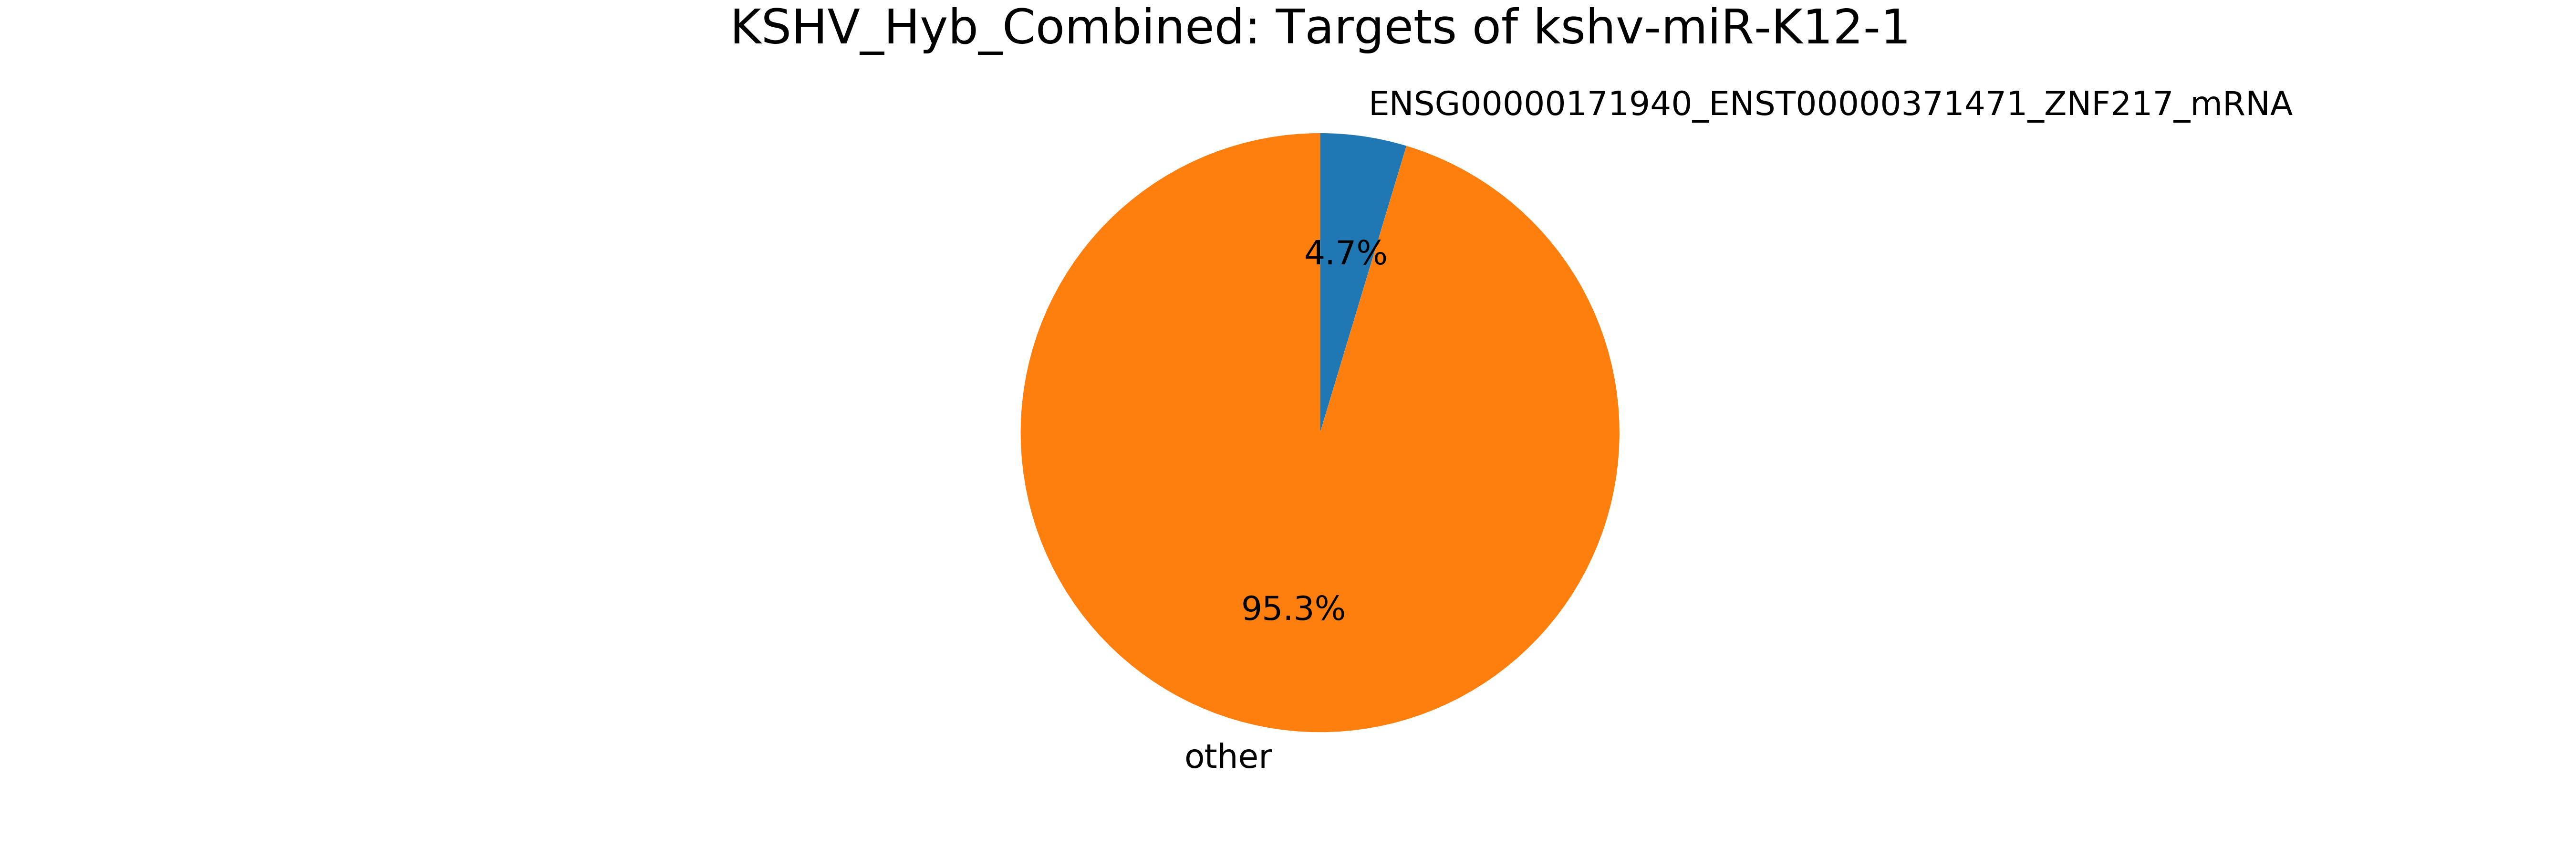

The file beside this chart, header and first rows:
mirna, mirna_type, target, target_type, count
mirna, -, total, -, 4488
kshv-miR-K12-1, kshv_microRNA, ENSG00000171940_ENST00000371471_ZNF217_m…, mRNA, 209
kshv-miR-K12-1, kshv_microRNA, ENSG00000241093_ENST00000470516_AC021914…, pseudogene, 92
kshv-miR-K12-1, kshv_microRNA, MIMAT0000092_MirBase_miR-92a_microRNA, miRNA, 84
kshv-miR-K12-1, kshv_microRNA, ENSG00000198959_ENST00000361475_TGM2_mRN…, mRNA, 74
kshv-miR-K12-1, kshv_microRNA, MIMAT0000420_MirBase_miR-30b_microRNA, miRNA, 54
kshv-miR-K12-1, kshv_microRNA, MIMAT0000087_MirBase_miR-30a_microRNA, miRNA, 50
kshv-miR-K12-1, kshv_microRNA, ENSG00000124762_ENST00000405375_CDKN1A_m…, mRNA, 44
kshv-miR-K12-1, kshv_microRNA, ENSG00000124762_ENST00000244741_CDKN1A_m…, mRNA, 44
kshv-miR-K12-1, kshv_microRNA, ENSG00000124762_ENST00000448526_CDKN1A_m…, mRNA, 44
kshv-miR-K12-1, kshv_microRNA, MIMAT0000443_MirBase_miR-125a-5p_microRN…, miRNA, 43
kshv-miR-K12-1, kshv_microRNA, MIMAT0000078_MirBase_miR-23a_microRNA, miRNA, 43
kshv-miR-K12-1, kshv_microRNA, MIMAT0000076_MirBase_miR-21_microRNA, miRNA, 37
kshv-miR-K12-1, kshv_microRNA, MIMAT0000244_MirBase_miR-30c_microRNA, miRNA, 36
kshv-miR-K12-1, kshv_microRNA, ENSG00000112996_ENST00000507110_MRPS30_m…, mRNA, 32
kshv-miR-K12-1, kshv_microRNA, ENSG00000242927_ENST00000492114_AC073308…, pseudogene, 32
kshv-miR-K12-1, kshv_microRNA, ENSG00000243652_ENST00000483314_AC117444…, pseudogene, 30
kshv-miR-K12-1, kshv_microRNA, MIMAT0000279_MirBase_miR-222_microRNA, miRNA, 28
kshv-miR-K12-1, kshv_microRNA, ENSG00000187555_ENST00000344836_USP7_mRN…, mRNA, 26
kshv-miR-K12-1, kshv_microRNA, ENSG00000196781_ENST00000376499_TLE1_mRN…, mRNA, 25
kshv-miR-K12-1, kshv_microRNA, ENSG00000151090_ENST00000396671_THRB_mRN…, mRNA, 25
kshv-miR-K12-1, kshv_microRNA, ENSG00000151090_ENST00000416811_THRB_mRN…, mRNA, 25
kshv-miR-K12-1, kshv_microRNA, ENSG00000151090_ENST00000416420_THRB_mRN…, mRNA, 25
kshv-miR-K12-1, kshv_microRNA, ENSG00000151090_ENST00000356447_THRB_mRN…, mRNA, 25
kshv-miR-K12-1, kshv_microRNA, ENSG00000143418_ENST00000368954_LASS2_mR…, mRNA, 23
kshv-miR-K12-1, kshv_microRNA, ENSG00000143418_ENST00000271688_LASS2_mR…, mRNA, 23
kshv-miR-K12-1, kshv_microRNA, ENSG00000135679_ENST00000462284_MDM2_mRN…, mRNA, 21
kshv-miR-K12-1, kshv_microRNA, ENSG00000175390_ENST00000449102_EIF3F_mR…, mRNA, 20
kshv-miR-K12-1, kshv_microRNA, ENSG00000153113_ENST00000395812_CAST_mRN…, mRNA, 18
kshv-miR-K12-1, kshv_microRNA, ENSG00000153113_ENST00000359176_CAST_mRN…, mRNA, 18
kshv-miR-K12-1, kshv_microRNA, ENSG00000153113_ENST00000309190_CAST_mRN…, mRNA, 18
kshv-miR-K12-1, kshv_microRNA, ENSG00000153113_ENST00000421689_CAST_mRN…, mRNA, 18
kshv-miR-K12-1, kshv_microRNA, ENSG00000144827_ENST00000273359_ABHD10_m…, mRNA, 18
kshv-miR-K12-1, kshv_microRNA, ENSG00000056586_ENST00000423239_RC3H2_mR…, mRNA, 18
kshv-miR-K12-1, kshv_microRNA, ENSG00000056586_ENST00000357244_RC3H2_mR…, mRNA, 18
kshv-miR-K12-1, kshv_microRNA, ENSG00000056586_ENST00000373670_RC3H2_mR…, mRNA, 18
kshv-miR-K12-1, kshv_microRNA, MIMAT0003239_MirBase_miR-574-3p_microRNA, miRNA, 18
kshv-miR-K12-1, kshv_microRNA, MIMAT0000062_MirBase_let-7a_microRNA, miRNA, 17
kshv-miR-K12-1, kshv_microRNA, ENSG00000139793_ENST00000345429_MBNL2_mR…, mRNA, 15
kshv-miR-K12-1, kshv_microRNA, ENSG00000139793_ENST00000343600_MBNL2_mR…, mRNA, 15
kshv-miR-K12-1, kshv_microRNA, ENSG00000139793_ENST00000397601_MBNL2_mR…, mRNA, 15
kshv-miR-K12-1, kshv_microRNA, MIMAT0000254_MirBase_miR-10b_microRNA, miRNA, 15
kshv-miR-K12-1, kshv_microRNA, ENSG00000198899_ENST00000361899_MT-ATP6_…, mRNA, 15
kshv-miR-K12-1, kshv_microRNA, MIMAT0000100_MirBase_miR-29b_microRNA, miRNA, 15
kshv-miR-K12-1, kshv_microRNA, ENSG00000241279_ENST00000464639_AC110615…, pseudogene, 15
kshv-miR-K12-1, kshv_microRNA, MIMAT0000084_MirBase_miR-27a_microRNA, miRNA, 14
kshv-miR-K12-1, kshv_microRNA, ENSG00000101333_ENST00000278655_PLCB4_mR…, mRNA, 13
kshv-miR-K12-1, kshv_microRNA, ENSG00000101333_ENST00000378501_PLCB4_mR…, mRNA, 13
kshv-miR-K12-1, kshv_microRNA, ENSG00000101333_ENST00000334005_PLCB4_mR…, mRNA, 13
kshv-miR-K12-1, kshv_microRNA, ENSG00000101333_ENST00000378493_PLCB4_mR…, mRNA, 13
kshv-miR-K12-1, kshv_microRNA, ENSG00000134684_ENST00000373477_YARS_mRN…, mRNA, 13
kshv-miR-K12-1, kshv_microRNA, ENSG00000169554_ENST00000409487_ZEB2_mRN…, mRNA, 13
kshv-miR-K12-1, kshv_microRNA, ENSG00000169554_ENST00000303660_ZEB2_mRN…, mRNA, 13
kshv-miR-K12-1, kshv_microRNA, ENSG00000013619_ENST00000370401_MAMLD1_m…, mRNA, 12
kshv-miR-K12-1, kshv_microRNA, ENSG00000013619_ENST00000432680_MAMLD1_m…, mRNA, 12
kshv-miR-K12-1, kshv_microRNA, ENSG00000013619_ENST00000262858_MAMLD1_m…, mRNA, 12
kshv-miR-K12-1, kshv_microRNA, MIMAT0004926_MirBase_miR-708_microRNA, miRNA, 12
kshv-miR-K12-1, kshv_microRNA, ENSG00000239935_ENST00000489202_AC116340…, pseudogene, 12
kshv-miR-K12-1, kshv_microRNA, ENSG00000126698_ENST00000263697_DNAJC8_m…, mRNA, 12
kshv-miR-K12-1, kshv_microRNA, ENSG00000138802_ENST00000265175_SEC24B_m…, mRNA, 12
... 1,524 more rows
